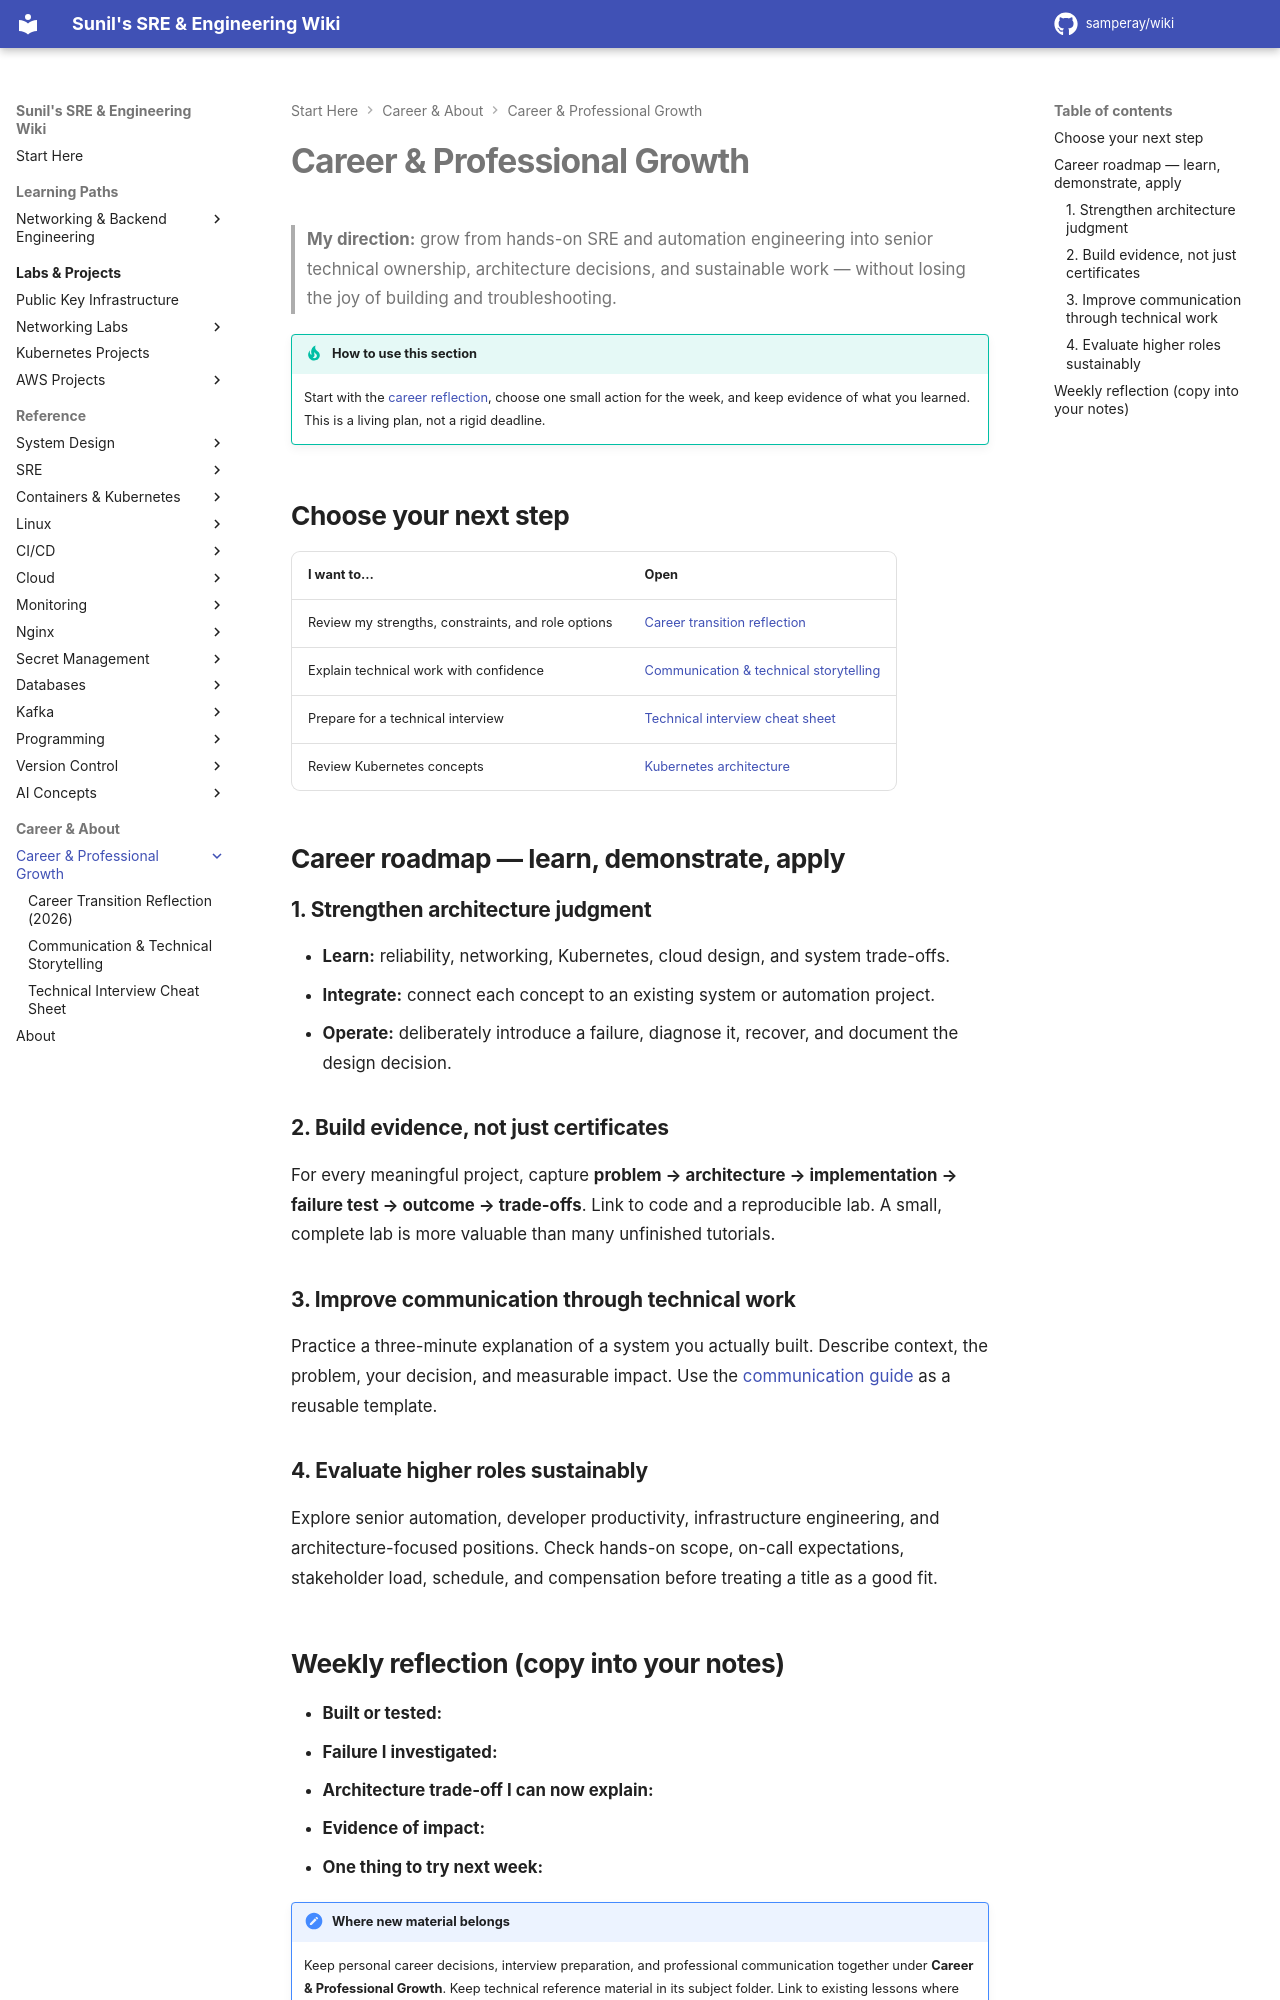

repository: samperay/wiki · page: career/index.html · generator: mkdocs

# Career & Professional Growth

> **My direction:** grow from hands-on SRE and automation engineering into senior technical ownership, architecture decisions, and sustainable work — without losing the joy of building and troubleshooting.

!!! tip "How to use this section"
    Start with the [career reflection](career_transition_reflection_2026.md), choose one small action for the week, and keep evidence of what you learned. This is a living plan, not a rigid deadline.

## Choose your next step

| I want to… | Open |
| --- | --- |
| Review my strengths, constraints, and role options | [Career transition reflection](career_transition_reflection_2026.md) |
| Explain technical work with confidence | [Communication & technical storytelling](communication.md) |
| Prepare for a technical interview | [Technical interview cheat sheet](tech-interview-cheatsheet.md) |
| Review Kubernetes concepts | [Kubernetes architecture](../docker_k8/k8/architecture.md) |

## Career roadmap — learn, demonstrate, apply

### 1. Strengthen architecture judgment
- **Learn:** reliability, networking, Kubernetes, cloud design, and system trade-offs.
- **Integrate:** connect each concept to an existing system or automation project.
- **Operate:** deliberately introduce a failure, diagnose it, recover, and document the design decision.

### 2. Build evidence, not just certificates
For every meaningful project, capture **problem → architecture → implementation → failure test → outcome → trade-offs**. Link to code and a reproducible lab. A small, complete lab is more valuable than many unfinished tutorials.

### 3. Improve communication through technical work
Practice a three-minute explanation of a system you actually built. Describe context, the problem, your decision, and measurable impact. Use the [communication guide](communication.md) as a reusable template.

### 4. Evaluate higher roles sustainably
Explore senior automation, developer productivity, infrastructure engineering, and architecture-focused positions. Check hands-on scope, on-call expectations, stakeholder load, schedule, and compensation before treating a title as a good fit.
